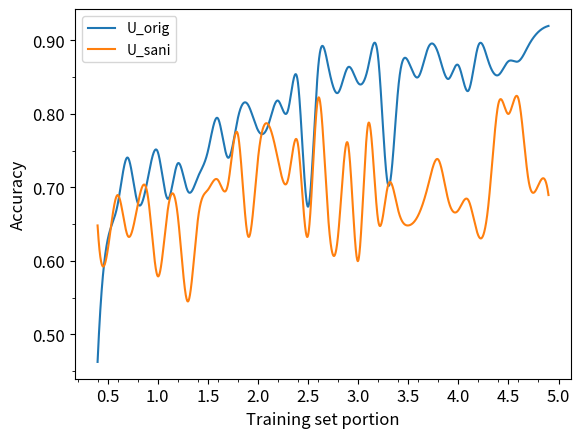

Reproduce this figure in Python.
# encoding=utf-8
import matplotlib.pyplot as plt
import matplotlib
matplotlib.use('Agg')
from pylab import *         #支持中文
# mpl.rcParams['font.sans-serif'] = ['SimHei']
from matplotlib.ticker import MultipleLocator, FormatStrFormatter

names = ['0.4','0.5','0.6','0.7','0.8','0.9','1.0','1.1','1.2','1.3','1.4','1.5','1.6','1.7','1.8','1.9','2.0',
'2.1','2.2','2.3','2.4','2.5','2.6','2.7','2.8','2.9','3.0','3.1','3.2','3.3','3.4','3.5','3.6','3.7',
'3.8','3.9','4.0','4.1','4.2','4.3','4.4','4.5','4.6','4.7','4.8','4.9'
]
x = range(len(names))
# lineplot_sweep_U_data14_mae_pretrain_vit_base_datasplit
acc_sani = [
0.648275862,
0.613793103,
0.689655172,
0.634482759,
0.675862069,
0.689655172,
0.579310345,
0.668965517,
0.662068966,
0.544827586,
0.655172414,
0.696551724,
0.710344828,
0.703448276,
0.772413793,
0.634482759,
0.737931034,
0.786206897,
0.737931034,
0.710344828,
0.75862069,
0.634482759,
0.820689655,
0.662068966,
0.634482759,
0.75862069,
0.6,
0.786206897,
0.655172414,
0.703448276,
0.668965517,
0.648275862,
0.662068966,
0.703448276,
0.737931034,
0.682758621,
0.668965517,
0.682758621,
0.634482759,
0.675862069,
0.813793103,
0.8,
0.820689655,
0.710344828,
0.703448276,
0.689655172
]
f1_sani = [
0.564102564,
0.282051282,
0.594594595,
0.649006623,
0.661870504,
0.579439252,
0.371134021,
0.606557377,
0.642335766,
0,
0.671052632,
0.576923077,
0.7,
0.681481481,
0.751879699,
0.653594771,
0.736111111,
0.783216783,
0.660714286,
0.686567164,
0.75177305,
0.674846626,
0.796875,
0.662068966,
0.662420382,
0.740740741,
0.677777778,
0.786206897,
0.675324675,
0.729559748,
0.52,
0.514285714,
0.679738562,
0.729559748,
0.759493671,
0.634920635,
0.68,
0.701298701,
0.662420382,
0.704402516,
0.816326531,
0.802721088,
0.803030303,
0.712328767,
0.695035461,
0.671532847
]
auc_sani = [
0.7168201,
0.747506713,
0.739739164,
0.717299578,
0.738780207,
0.694188723,
0.666283084,
0.727943997,
0.747219026,
0.773782125,
0.773494438,
0.773398542,
0.796221711,
0.759685462,
0.865362486,
0.746355965,
0.796221711,
0.872650556,
0.879555044,
0.813387035,
0.852512466,
0.776083621,
0.872746452,
0.765822785,
0.749232835,
0.860280015,
0.713655543,
0.877541235,
0.751534331,
0.813291139,
0.772823168,
0.714039125,
0.782220944,
0.784906022,
0.848293057,
0.753356348,
0.761411584,
0.790851554,
0.757767549,
0.774645186,
0.885788262,
0.898830073,
0.886651323,
0.799578059,
0.7831799,
0.79756425
]

# ***************************
acc_orig = [
0.462566845,
0.628342246,
0.676470588,
0.740641711,
0.679144385,
0.711229947,
0.748663102,
0.684491979,
0.732620321,
0.695187166,
0.713903743,
0.748663102,
0.794117647,
0.740641711,
0.794117647,
0.812834225,
0.778074866,
0.78342246,
0.818181818,
0.804812834,
0.842245989,
0.673796791,
0.860962567,
0.86631016,
0.828877005,
0.863636364,
0.842245989,
0.863636364,
0.877005348,
0.703208556,
0.834224599,
0.871657754,
0.85026738,
0.890374332,
0.882352941,
0.847593583,
0.86631016,
0.831550802,
0.893048128,
0.871657754,
0.852941176,
0.871657754,
0.871657754,
0.893048128,
0.911764706,
0.919786096
]

f1_orig = [
0.629834254,
0.637075718,
0.640949555,
0.715542522,
0.54887218,
0.622377622,
0.682432432,
0.619354839,
0.735449735,
0.598591549,
0.723514212,
0.723529412,
0.790190736,
0.758104738,
0.774193548,
0.782608696,
0.75942029,
0.725423729,
0.786163522,
0.784660767,
0.829971182,
0.587837838,
0.845238095,
0.855491329,
0.8,
0.852173913,
0.818461538,
0.855524079,
0.873626374,
0.628762542,
0.820809249,
0.855421687,
0.83908046,
0.876876877,
0.865853659,
0.830860534,
0.863387978,
0.837209302,
0.88372093,
0.868131868,
0.852546917,
0.856287425,
0.851851852,
0.885057471,
0.904347826,
0.913793103
]

auc_orig = [
0.385829146,
0.731428571,
0.759755922,
0.796984925,
0.782842785,
0.732548457,
0.82246949,
0.756870065,
0.817501795,
0.80298636,
0.760387653,
0.84384781,
0.872333094,
0.822167983,
0.88310122,
0.912246949,
0.86379038,
0.895836324,
0.897343862,
0.888025844,
0.915075377,
0.773338119,
0.928557071,
0.935807609,
0.930064609,
0.933251974,
0.935922469,
0.940143575,
0.93896626,
0.831529074,
0.914343144,
0.955850682,
0.934730797,
0.95689878,
0.96017229,
0.937631012,
0.946489591,
0.91741565,
0.960703518,
0.950811199,
0.93689878,
0.943058148,
0.94373295,
0.964206748,
0.965656856,
0.970653266
]
#plt.plot(x, y, 'ro-')
#plt.plot(x, y1, 'bo-')
# plt.xlim(0, 5) # 限定横轴的范围
# plt.ylim(0, 1) # 限定纵轴的范围

# plt.rcParams['savefig.dpi'] = 300 #图片像素
# plt.rcParams['figure.dpi'] = 300 #分辨率
# plt.rcParams['figure.figsize'] = (80,40)
# plt.rcParams['axes.titlesize'] = 15 #子图的标题大小
# plt.rcParams['axes.labelsize'] = 15 #子图的标签大小
# plt.rcParams['xtick.labelsize'] = 15 
# plt.rcParams['ytick.labelsize'] = 15 


# plt.plot(x, acc_orig, linewidth=1.0, label='Accuracy on U_orig')
# plt.plot(x, f1_orig, linewidth=1.0, label='F1 on U_orig')
# plt.plot(x, auc_orig,linewidth=1.0, label='AUC on U_orig')
# plt.legend() # 让图例生效
# plt.xticks(x, names, rotation=90)
# plt.margins(0)
# plt.xlabel("Training set portion") #X轴标签
# plt.ylabel("Performance Score") #Y轴标签
# plt.title("Data14_mae_pretrain_vit_base + U_orig") #标题
# plt.savefig('../savedfig/Data14_mae_pretrain_vit_base_U_orig.png')
# plt.close()
# plt.clf()

# plt.plot(x, acc_sani, linewidth=1.0, label='Accuracy on U_sani')
# plt.plot(x, f1_sani, linewidth=1.0, label='F1 on U_sani')
# plt.plot(x, auc_sani,linewidth=1.0, label='AUC on U_sani')
# plt.legend() # 让图例生效
# plt.xticks(x, names, rotation=90)
# plt.margins(0)
# plt.xlabel("Training set portion") #X轴标签
# plt.ylabel("Performance Score") #Y轴标签
# plt.title("Data14_mae_pretrain_vit_base + U_sani") #标题
# # plt.show()
# plt.savefig('../savedfig/Data14_mae_pretrain_vit_base_U_sani.png')

from scipy.interpolate import make_interp_spline
def smooth_xy(lx, ly):
    """数据平滑处理
    :param lx: x轴数据,数组
    :param ly: y轴数据,数组
    :return: 平滑后的x、y轴数据,数组 [slx, sly]
    """
    x = np.array(lx)
    y = np.array(ly)
    x_smooth = np.linspace(x.min(), x.max(), 10000)
    y_smooth = make_interp_spline(x, y)(x_smooth)
    return [x_smooth, y_smooth]

x_values=[x/10 for x in range(4,50,1)]

xy_s1 = smooth_xy(x_values,acc_orig)
xy_s2 = smooth_xy(x_values,acc_sani)
plt.plot(xy_s1[0],xy_s1[1],label='U_orig')
plt.plot(xy_s2[0],xy_s2[1],label='U_sani')

# plt.plot(x_values,acc_orig,label='U_orig')
# plt.plot(x_values,acc_sani,label='U_sani')
plt.legend()
# plt.title('data14base',fontsize=14)
plt.tick_params(axis='both',which='major',labelsize=12)
plt.xlabel("Training set portion",fontsize=12) #X轴标签
plt.ylabel("Accuracy",fontsize=12) #Y轴标签

 
xmajorLocator = MultipleLocator(0.5) 		# 将x轴主刻度设置为0.4的倍数
xmajorFormatter = FormatStrFormatter('%1.1f') # 设置x轴标签的格式
xminorLocator = MultipleLocator(0.2) 		# 将x轴次刻度设置为0.2的倍数
ymajorLocator = MultipleLocator(0.1) 	# 将y轴主刻度设置为0.1的倍数
ymajorFormatter = FormatStrFormatter('%1.2f') # 设置y轴标签的格式
yminorLocator = MultipleLocator(0.05)	# 将y轴次刻度设置为0.1的倍数

ax = plt.gca()
# 设置主刻度标签的位置，标签文本的格式
ax.xaxis.set_major_locator(xmajorLocator)
ax.xaxis.set_major_formatter(xmajorFormatter)
ax.yaxis.set_major_locator(ymajorLocator)
ax.yaxis.set_major_formatter(ymajorFormatter)
 
# 显示次刻度标签的位置
ax.xaxis.set_minor_locator(xminorLocator)
ax.yaxis.set_minor_locator(yminorLocator)

plt.savefig('./linechart_data14base.png')